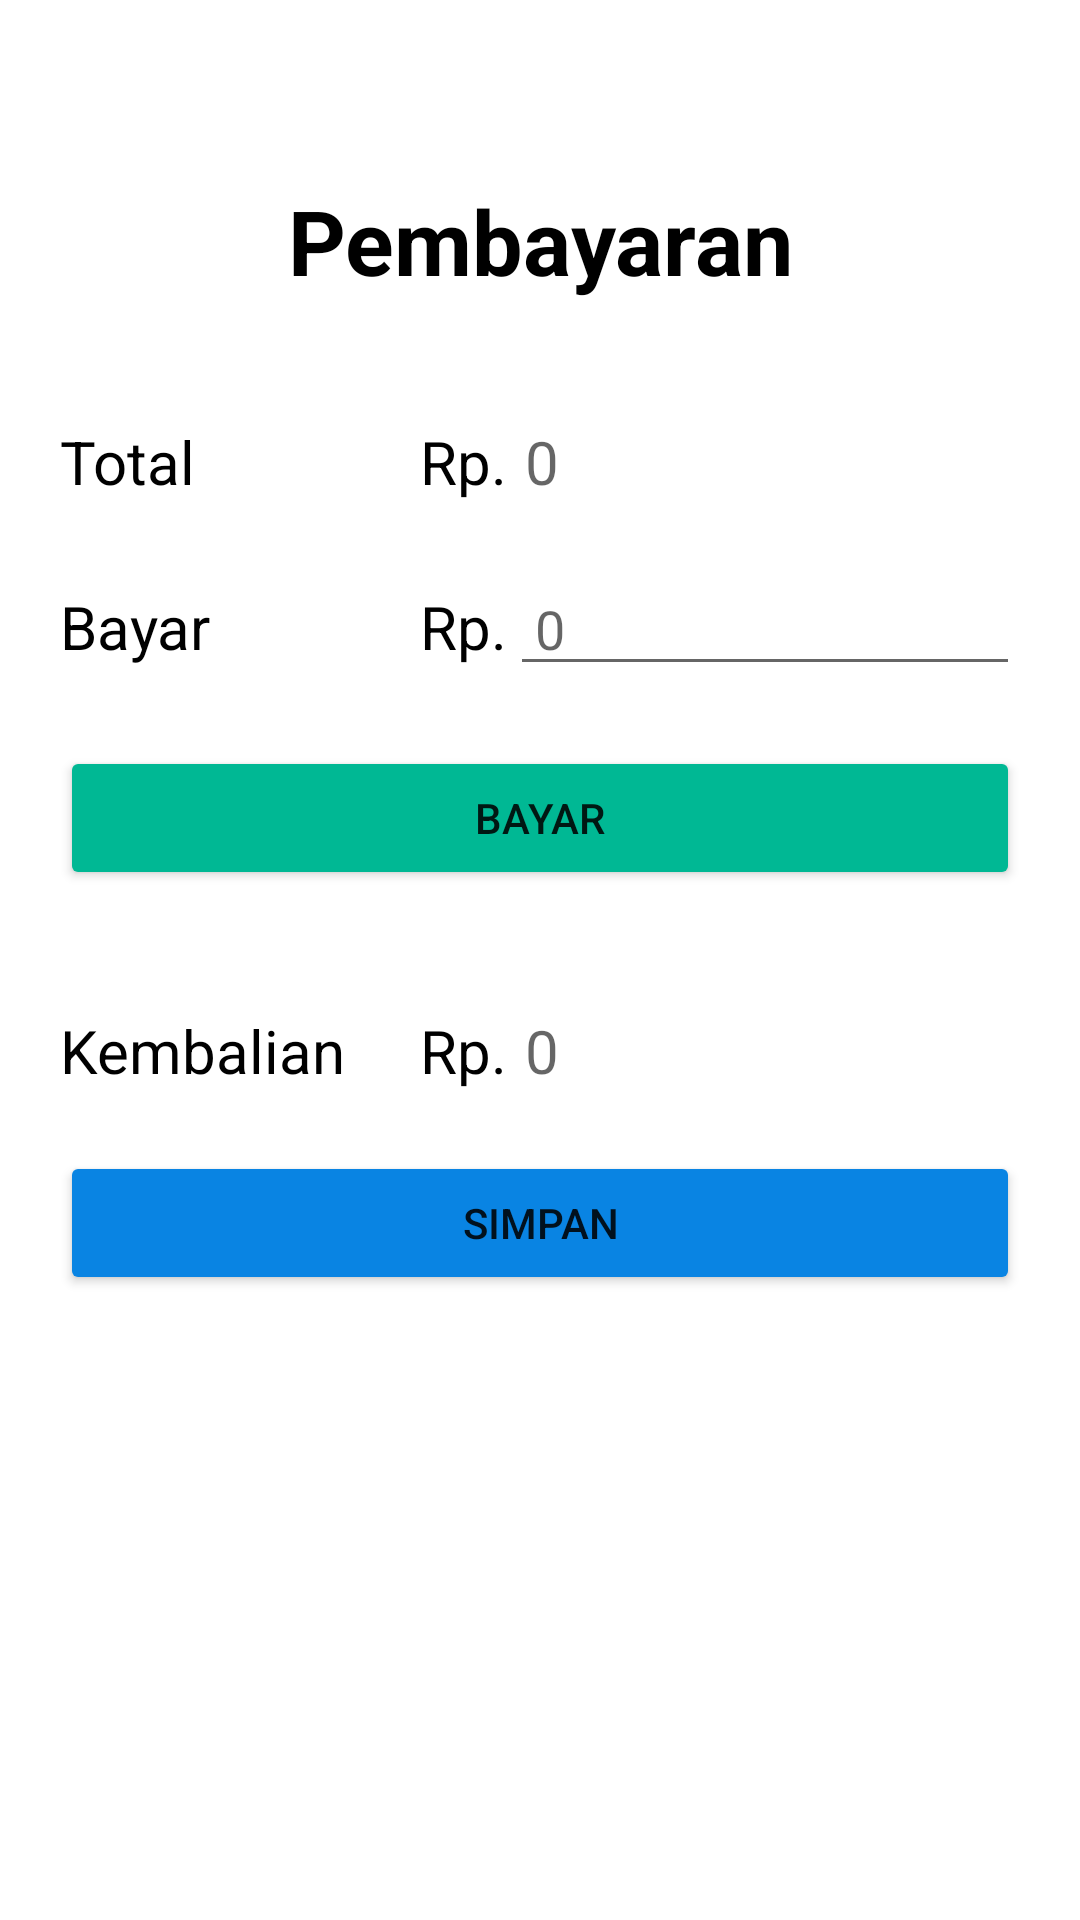

The Android layout XML behind this screen, and the referenced resources:
<!-- AndroidManifest.xml: application theme Theme.UASAPK -->
<!-- res/layout/activity_bayarpage.xml -->
<?xml version="1.0" encoding="utf-8"?>
<RelativeLayout xmlns:android="http://schemas.android.com/apk/res/android"
    xmlns:app="http://schemas.android.com/apk/res-auto"
    xmlns:tools="http://schemas.android.com/tools"
    android:layout_width="match_parent"
    android:layout_height="match_parent"
    tools:context=".bayarpage">

    <LinearLayout
        android:layout_width="match_parent"
        android:layout_height="match_parent"
        android:layout_gravity="center_vertical"
        android:layout_marginLeft="20dp"
        android:layout_marginRight="20dp"
        android:orientation="vertical">

        <TextView
            android:text="Pembayaran"
            android:layout_width="match_parent"
            android:layout_height="wrap_content"
            android:layout_alignParentTop="true"
            android:layout_centerHorizontal="true"
            android:id="@+id/textView"
            android:textAlignment="center"
            android:textSize="30dp"
            android:textColor="#000000"
            android:layout_marginTop="60dp"
            android:textStyle="normal|bold" />

        <LinearLayout
            android:layout_width="match_parent"
            android:layout_height="wrap_content"
            android:orientation="horizontal">

            <TextView
                android:text="Total"
                android:layout_width="120dp"
                android:layout_height="wrap_content"
                android:layout_alignParentTop="true"
                android:layout_centerHorizontal="true"
                android:id="@+id/textTotal"
                android:textSize="20dp"
                android:textColor="#000000"
                android:layout_marginTop="40dp"
                android:textStyle="normal" />

            <TextView
                android:text="Rp."
                android:layout_width="30dp"
                android:layout_height="wrap_content"
                android:layout_alignParentTop="true"
                android:layout_centerHorizontal="true"
                android:id="@+id/textRptotal"
                android:textSize="20dp"
                android:textColor="#000000"
                android:layout_marginTop="40dp"
                android:textStyle="normal" />

            <TextView
                android:hint=" 0"
                android:layout_width="match_parent"
                android:layout_height="wrap_content"
                android:layout_alignParentTop="true"
                android:layout_centerHorizontal="true"
                android:id="@+id/textTotaluang"
                android:textSize="20dp"
                android:textColor="#000000"
                android:layout_marginTop="40dp"
                android:textStyle="normal" />

        </LinearLayout>


    <LinearLayout
        android:layout_width="match_parent"
        android:layout_height="wrap_content"
        android:orientation="horizontal">

        <TextView
            android:text="Bayar"
            android:layout_width="120dp"
            android:layout_height="wrap_content"
            android:layout_alignParentTop="true"
            android:layout_centerHorizontal="true"
            android:id="@+id/textBayar"
            android:textSize="20dp"
            android:textColor="#000000"
            android:layout_marginTop="20dp"
            android:textStyle="normal"
            />

        <TextView
            android:text="Rp."
            android:layout_width="30dp"
            android:layout_height="wrap_content"
            android:layout_alignParentTop="true"
            android:layout_centerHorizontal="true"
            android:id="@+id/textRpBayar"
            android:textSize="20dp"
            android:textColor="#000000"
            android:layout_marginTop="20dp"
            android:textStyle="normal" />

        <EditText
            android:id="@+id/editTextbayar"
            android:layout_width="match_parent"
            android:layout_height="wrap_content"
            android:layout_marginTop="20dp"
            android:hint=" 0"
            android:ems="10"
            android:textColor="#000000"

            android:inputType="number" />

    </LinearLayout>

        <Button
            android:id="@+id/btnBayar"
            android:layout_width="match_parent"
            android:layout_height="wrap_content"
            android:layout_centerHorizontal="true"
            android:layout_marginTop="20dp"
            android:backgroundTint="#00b894"
            android:text="Bayar" />

    <LinearLayout
        android:layout_width="match_parent"
        android:layout_height="wrap_content"
        android:orientation="horizontal">

        <TextView
            android:text="Kembalian"
            android:layout_width="120dp"
            android:layout_height="wrap_content"
            android:layout_alignParentTop="true"
            android:layout_centerHorizontal="true"
            android:id="@+id/textKemablian"
            android:textSize="20dp"
            android:textColor="#000000"
            android:layout_marginTop="40dp"
            android:textStyle="normal" />

        <TextView
            android:text="Rp."
            android:layout_width="30dp"
            android:layout_height="wrap_content"
            android:layout_alignParentTop="true"
            android:layout_centerHorizontal="true"
            android:id="@+id/textRpkembali"
            android:textSize="20dp"
            android:textColor="#000000"
            android:layout_marginTop="40dp"
            android:textStyle="normal" />

        <TextView
            android:hint=" 0"
            android:layout_width="match_parent"
            android:layout_height="wrap_content"
            android:layout_alignParentTop="true"
            android:layout_centerHorizontal="true"
            android:id="@+id/textKembalianuang"
            android:textSize="20dp"
            android:textColor="#000000"
            android:layout_marginTop="40dp"
            android:textStyle="normal" />

    </LinearLayout>

        <Button
            android:id="@+id/btnSimpan"
            android:layout_width="match_parent"
            android:layout_height="wrap_content"
            android:layout_centerHorizontal="true"
            android:layout_marginTop="20dp"
            android:backgroundTint="#0984e3"
            android:text="Simpan" />

        <TextView
            android:id="@+id/textHitung"
            android:layout_width="match_parent"
            android:layout_height="wrap_content"
            />

    </LinearLayout>

</RelativeLayout>
<!-- resources referenced by this layout -->
<resources>
  <style name="Theme.UASAPK" parent="Theme.MaterialComponents.DayNight.DarkActionBar">
          
          <item name="colorPrimary">@color/purple_500</item>
          <item name="colorPrimaryVariant">@color/purple_700</item>
          <item name="colorOnPrimary">@color/white</item>
          
          <item name="colorSecondary">@color/teal_200</item>
          <item name="colorSecondaryVariant">@color/teal_700</item>
          <item name="colorOnSecondary">@color/black</item>
          
          <item name="android:statusBarColor" tools:targetApi="l">?attr/colorPrimaryVariant</item>
          
      </style>
  <!-- not gathered from this repository: default colours our renderer supplied (Android Studio template values) -->
  <color name="purple_500">#FF6200EE</color>
  <color name="purple_700">#FF3700B3</color>
  <color name="teal_200">#FF03DAC5</color>
  <color name="teal_700">#FF018786</color>
  <color name="black">#FF000000</color>
  <color name="white">#FFFFFFFF</color>
</resources>
